Run: headless pygame with SDL's dummy video driver; simulated clock (each Clock.tick advances the game by its frame time, no real sleeping); random seed 0; keys injected as events and as key.get_pressed() state; no mouse input.
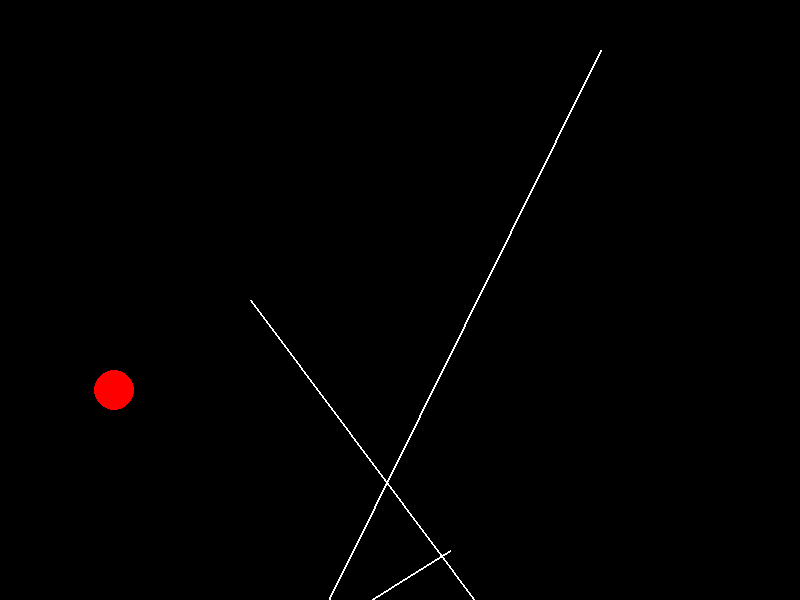
Frame 1 of 4 · flips 1–60 · no input
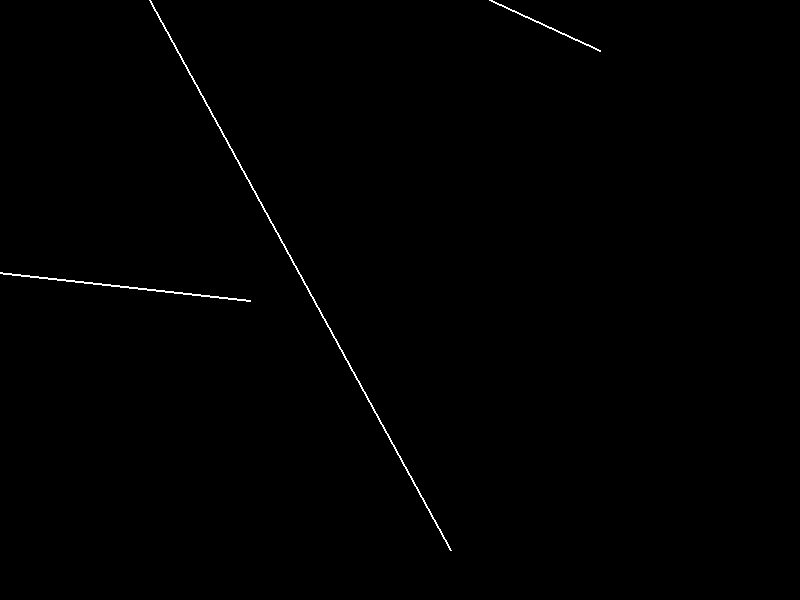
Frame 2 of 4 · flips 61–180 · tapped SPACE, RETURN · held RIGHT (→), D
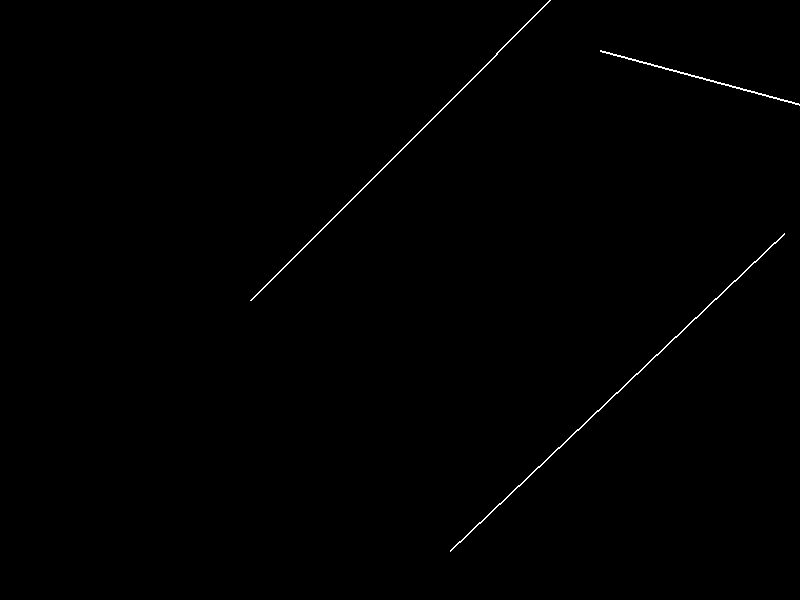
Frame 3 of 4 · flips 181–300 · held DOWN (↓), S
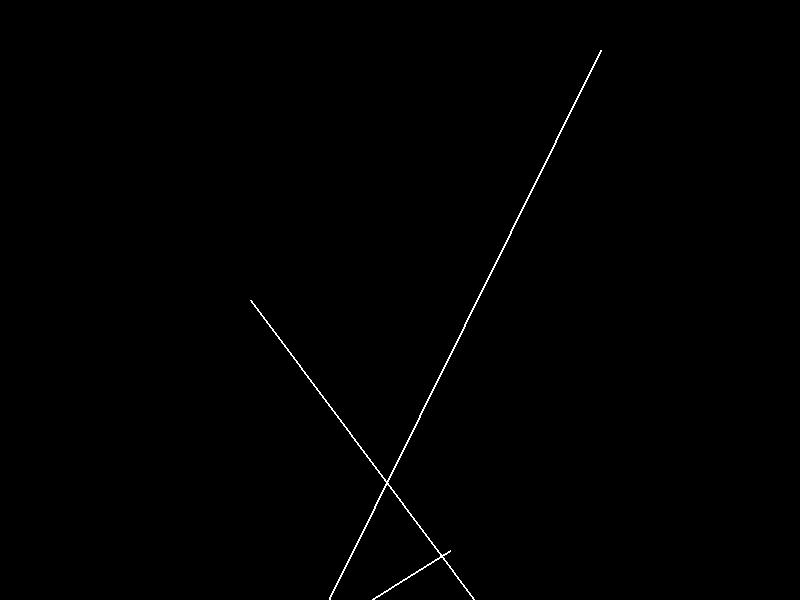
Frame 4 of 4 · flips 301–420 · held LEFT (←), A, UP (↑), W

The pygame program that drew these frames:

import pygame
import math
from random import randint

# Initialize Pygame
pygame.init()

# Set up display window
WIDTH = 800
HEIGHT = 600
window = pygame.display.set_mode((WIDTH, HEIGHT))
pygame.display.set_caption("Bouncing Ball in Triangle")

# Colors
RED = (255, 0, 0)
WHITE = (255, 255, 255)

# Clock for controlling frame rate
clock = pygame.time.Clock()

class Ball:
    def __init__(self):
        self.radius = 20
        # Random starting position within the triangle
        self.x = randint(self.radius, WIDTH - self.radius)
        self.y = randint(self.radius, HEIGHT - self.radius)
        # Initial velocity
        self.vx = randint(-5, 5)
        self.vy = randint(-5, 5)

    def update_position(self):
        self.x += self.vx
        self.y += self.vy

    def bounce_off_edges(self):
        if self.x < self.radius:
            self.x = self.radius
            self.vx *= -1
        elif self.x > WIDTH - self.radius:
            self.x = WIDTH - self.radius
            self.vx *= -1
            
        if self.y < self.radius:
            self.y = self.radius
            self.vy *= -1
        elif self.y > HEIGHT - self.radius:
            self.y = HEIGHT - self.radius
            self.vy *= -1

    def draw(self):
        pygame.draw.circle(window, RED, (int(self.x), int(self.y)), self.radius)

class Triangle:
    def __init__(self):
        self.points = [
            (WIDTH/2 + 200, 50),
            (WIDTH/2 + 50, HEIGHT - 50),
            (WIDTH/2 - 150, HEIGHT/2)
        ]
        # Rotation angle
        self.angle = 0
        
    def rotate(self):
        # Rotate triangle by small amount each frame
        self.angle += math.radians(1)

    def get_point_angle(self, point):
        # Calculate rotation matrix for triangle points
        cos_a = math.cos(self.angle)
        sin_a = math.sin(self.angle)
        
        x = point[0] * cos_a - point[1] * sin_a
        y = point[0] * sin_a + point[1] * cos_a
        
        return (x, y)

    def draw(self):
        # Draw rotated triangle
        for i in range(3):
            # Calculate new point positions after rotation
            x_new, y_new = self.get_point_angle(self.points[i])
            
            pygame.draw.line(window, WHITE, self.points[(i-1)%3], 
                            (x_new + WIDTH/2, y_new + HEIGHT/2), 2)

def main():
    ball = Ball()
    triangle = Triangle()

    running = True
    while running:
        # Event handling
        for event in pygame.event.get():
            if event.type == pygame.QUIT:
                running = False

        # Update positions
        ball.update_position()
        
        # Check collision with triangle edges
        for point in triangle.points:
            dx = ball.x - point[0]
            dy = ball.y - point[1]
            
            distance = math.sqrt(dx**2 + dy**2)
            
            if distance < (ball.radius + 10):  # Collision threshold
                # Calculate collision normal vector
                nx = (point[0] - ball.x) / distance
                ny = (point[1] - ball.y) / distance
                
                # Reflect velocity
                ball.vx -= 2 * nx * dx
                ball.vy -= 2 * ny * dy

        # Update triangle rotation
        triangle.rotate()

        # Draw everything
        window.fill((0, 0, 0))
        triangle.draw()
        ball.draw()

        # Update display
        pygame.display.flip()
        
        # Control frame rate
        clock.tick(60)

    pygame.quit()

if __name__ == "__main__":
    main()
